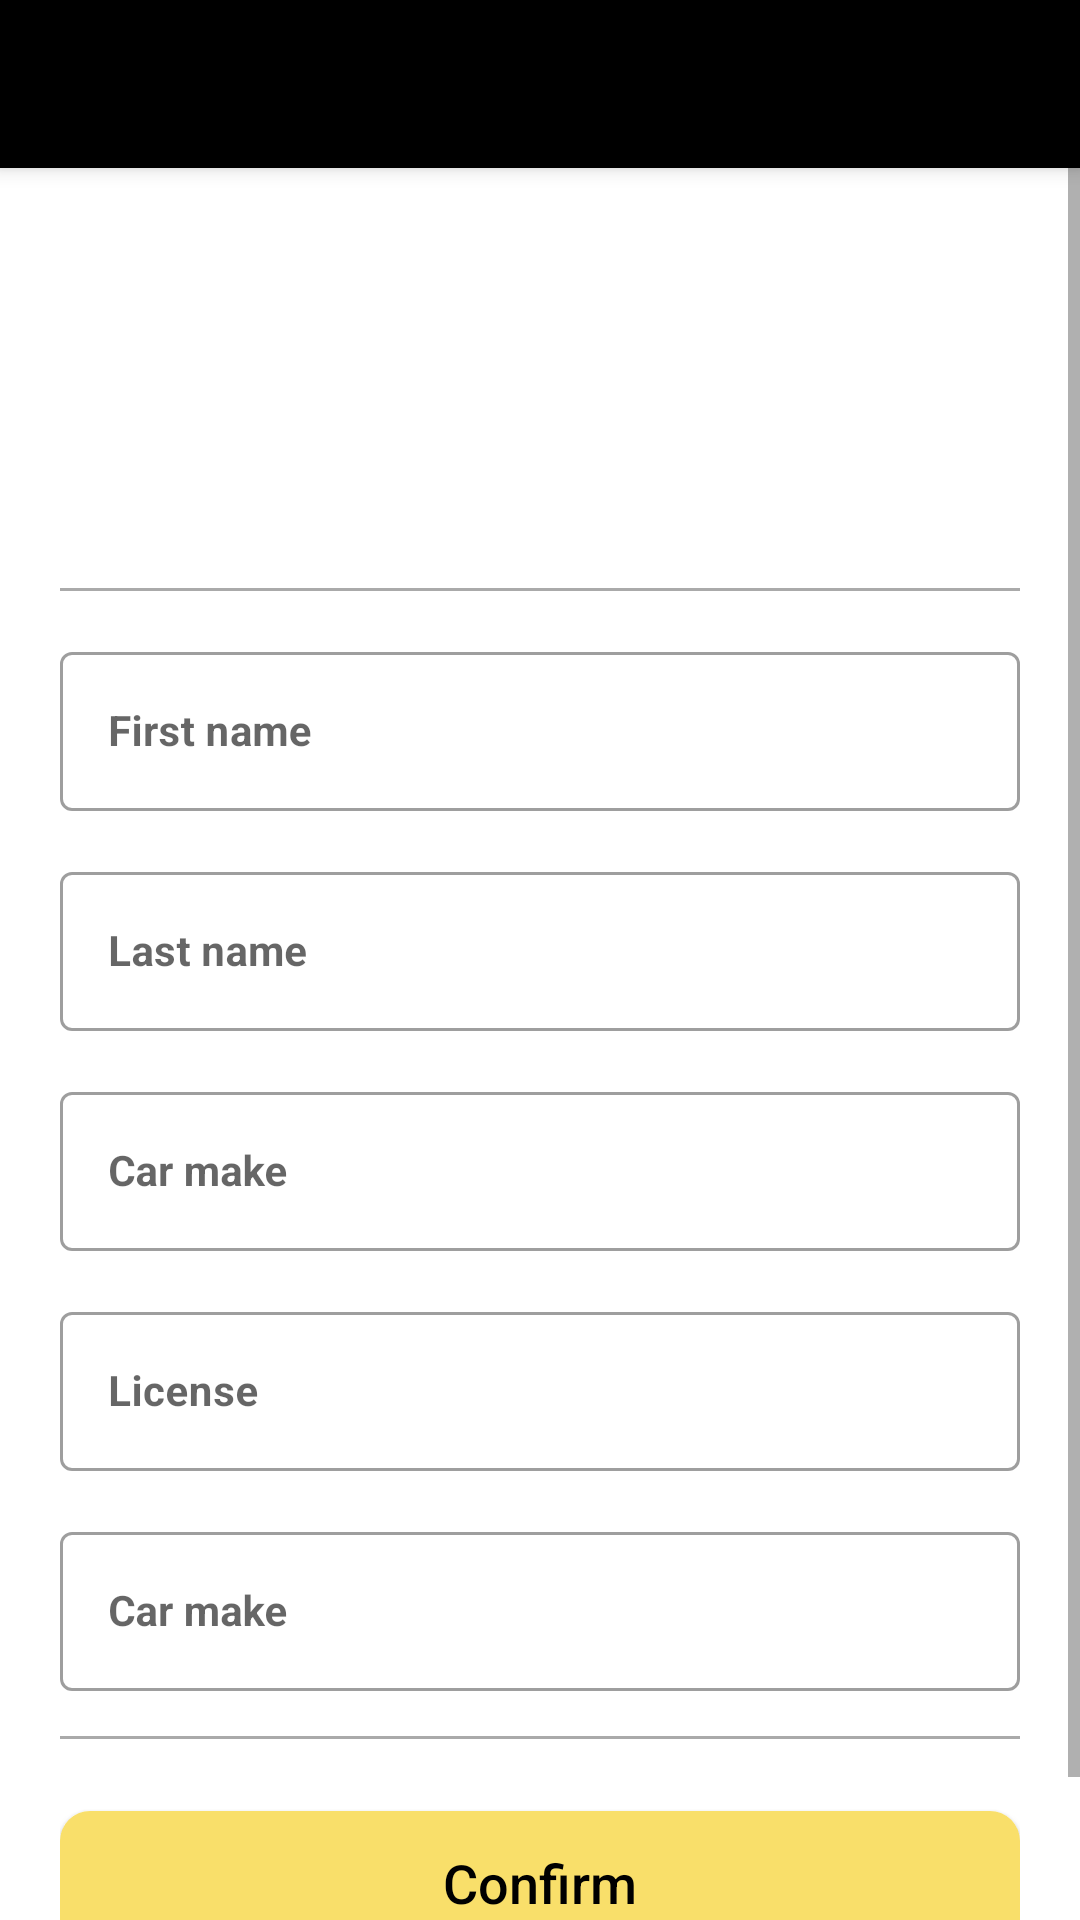

This screen was rendered from an Android layout file. Write that file and the resources it references.
<!-- AndroidManifest.xml: application theme Theme.Go -->
<!-- res/layout/activity_driver_settings.xml -->
<?xml version="1.0" encoding="utf-8"?>

<ScrollView
    xmlns:android="http://schemas.android.com/apk/res/android"
    xmlns:app="http://schemas.android.com/apk/res-auto"
    xmlns:tools="http://schemas.android.com/tools"
    android:layout_width="match_parent"
    android:layout_height="match_parent"
    tools:context=".ui.customer.CustomerSettingsActivity"
    android:gravity="center">

    <LinearLayout
        android:layout_width="match_parent"
        android:layout_height="wrap_content"
        android:orientation="vertical">
        <androidx.appcompat.widget.Toolbar
            android:id="@+id/my_toolbar"
            android:layout_width="match_parent"
            android:layout_height="?attr/actionBarSize"
            android:background="@color/black"
            android:elevation="4dp"
            app:theme="@style/ThemeOverlay.AppCompat.Dark.ActionBar"/>
        <LinearLayout
            android:layout_width="match_parent"
            android:layout_height="wrap_content"
            android:padding="20sp"
            android:orientation="vertical">
            <ImageView
                android:layout_width="100sp"
                android:layout_height="100sp"
                android:id="@+id/profileImage"
                android:layout_gravity="center_horizontal"
                android:src="@mipmap/ic_default_user"
                android:layout_marginBottom="20sp"/>

            <View
                android:layout_width="match_parent"
                android:layout_height="1dp"
                android:background="@android:color/darker_gray"/>

            <com.google.android.material.textfield.TextInputLayout
                android:id="@+id/tFname"
                android:layout_width="match_parent"
                android:layout_height="wrap_content"
                android:hint="@string/first_name"
                android:layout_marginTop="15dp"
                style="@style/Widget.MaterialComponents.TextInputLayout.OutlinedBox">
                <EditText
                    android:id="@+id/name"
                    android:layout_width="match_parent"
                    android:layout_height="wrap_content"
                    android:singleLine="true"
                    android:textSize="14sp"
                    android:textColor="@color/gray_text"
                    android:textStyle="bold"
                    android:inputType="textPersonName" />
            </com.google.android.material.textfield.TextInputLayout>

            <com.google.android.material.textfield.TextInputLayout
                android:layout_width="match_parent"
                android:layout_height="wrap_content"
                android:hint="@string/last_name"
                android:layout_marginTop="15dp"
                style="@style/Widget.MaterialComponents.TextInputLayout.OutlinedBox">
                <EditText
                    android:id="@+id/phone"
                    android:layout_width="match_parent"
                    android:layout_height="wrap_content"
                    android:singleLine="true"
                    android:textSize="14sp"
                    android:textColor="@color/gray_text"
                    android:textStyle="bold"
                    android:inputType="textPersonName" />
            </com.google.android.material.textfield.TextInputLayout>

            <com.google.android.material.textfield.TextInputLayout
                android:layout_width="match_parent"
                android:layout_height="wrap_content"
                android:hint="@string/car_make"
                android:layout_marginTop="15dp"
                style="@style/Widget.MaterialComponents.TextInputLayout.OutlinedBox">
                <EditText
                    android:id="@+id/car"
                    android:layout_width="match_parent"
                    android:layout_height="wrap_content"
                    android:singleLine="true"
                    android:textSize="14sp"
                    android:textColor="@color/gray_text"
                    android:textStyle="bold"
                    android:inputType="textPersonName" />
            </com.google.android.material.textfield.TextInputLayout>

            <com.google.android.material.textfield.TextInputLayout
                android:layout_width="match_parent"
                android:layout_height="wrap_content"
                android:hint="@string/license"
                android:layout_marginTop="15dp"
                style="@style/Widget.MaterialComponents.TextInputLayout.OutlinedBox">
                <EditText
                    android:id="@+id/license"
                    android:layout_width="match_parent"
                    android:layout_height="wrap_content"
                    android:singleLine="true"
                    android:textSize="14sp"
                    android:textColor="@color/gray_text"
                    android:textStyle="bold"
                    android:inputType="number"/>
            </com.google.android.material.textfield.TextInputLayout>

            <com.google.android.material.textfield.TextInputLayout
                android:layout_width="match_parent"
                android:layout_height="wrap_content"
                android:hint="@string/car_make"
                android:layout_marginTop="15dp"
                style="@style/Widget.MaterialComponents.TextInputLayout.OutlinedBox">
                <EditText
                    android:id="@+id/service"
                    android:layout_width="match_parent"
                    android:layout_height="wrap_content"
                    android:singleLine="true"
                    android:textSize="14sp"
                    android:textColor="@color/gray_text"
                    android:textStyle="bold"
                    android:editable="false"
                    android:focusable="false"
                    android:clickable="false"/>
            </com.google.android.material.textfield.TextInputLayout>

            <View
                android:layout_gravity="center"
                android:layout_marginTop="15dp"
                android:layout_width="match_parent"
                android:layout_height="1dp"
                android:background="@android:color/darker_gray"/>

            <Button
                android:id="@+id/confirm"
                android:layout_width="match_parent"
                android:layout_height="wrap_content"
                android:padding="10sp"
                android:foreground="?attr/selectableItemBackground"
                android:layout_gravity="bottom"
                android:layout_marginTop="24dp"
                android:text="@string/confirm"
                android:textColor="@color/black"
                android:textSize="@dimen/btn_textSize"
                android:orientation="horizontal"
                android:textAllCaps="false"
                android:background="@drawable/button_main_style"
                android:layout_marginBottom="20dp"/>
        </LinearLayout>
    </LinearLayout>
</ScrollView>
<!-- resources referenced by this layout -->
<resources>
  <color name="black">#000000</color>
  <color name="gray_text">#ABABAB</color>
  <dimen name="btn_textSize">18sp</dimen>
  <!-- drawable button_main_style (drawable-xxhdpi) -->
  <?xml version="1.0" encoding="utf-8"?>
  <shape
      xmlns:android="http://schemas.android.com/apk/res/android">
      <solid android:color="@color/main_color"/>
      <corners android:radius="10dp"/>
  
  </shape>
  <string name="car_make">Car make</string>
  <string name="confirm">Confirm</string>
  <string name="first_name">First name</string>
  <string name="last_name">Last name</string>
  <string name="license">License</string>
  <style name="Theme.Go" parent="Theme.MaterialComponents.DayNight.NoActionBar">
          <item name="windowActionBar">false</item>
          <item name="windowNoTitle">true</item>
          <item name="colorPrimary">@color/main_color</item>
          <item name="colorPrimaryVariant">@color/black</item>
          <item name="colorOnPrimary">@color/black</item>
          <item name="colorSecondary">@color/black</item>
          <item name="colorSecondaryVariant">@color/black</item>
          <item name="colorOnSecondary">@color/black</item>
          <item name="android:statusBarColor" tools:targetApi="l">?attr/colorPrimaryVariant</item>
      </style>
  <color name="main_color">#F9DF6A</color>
</resources>
